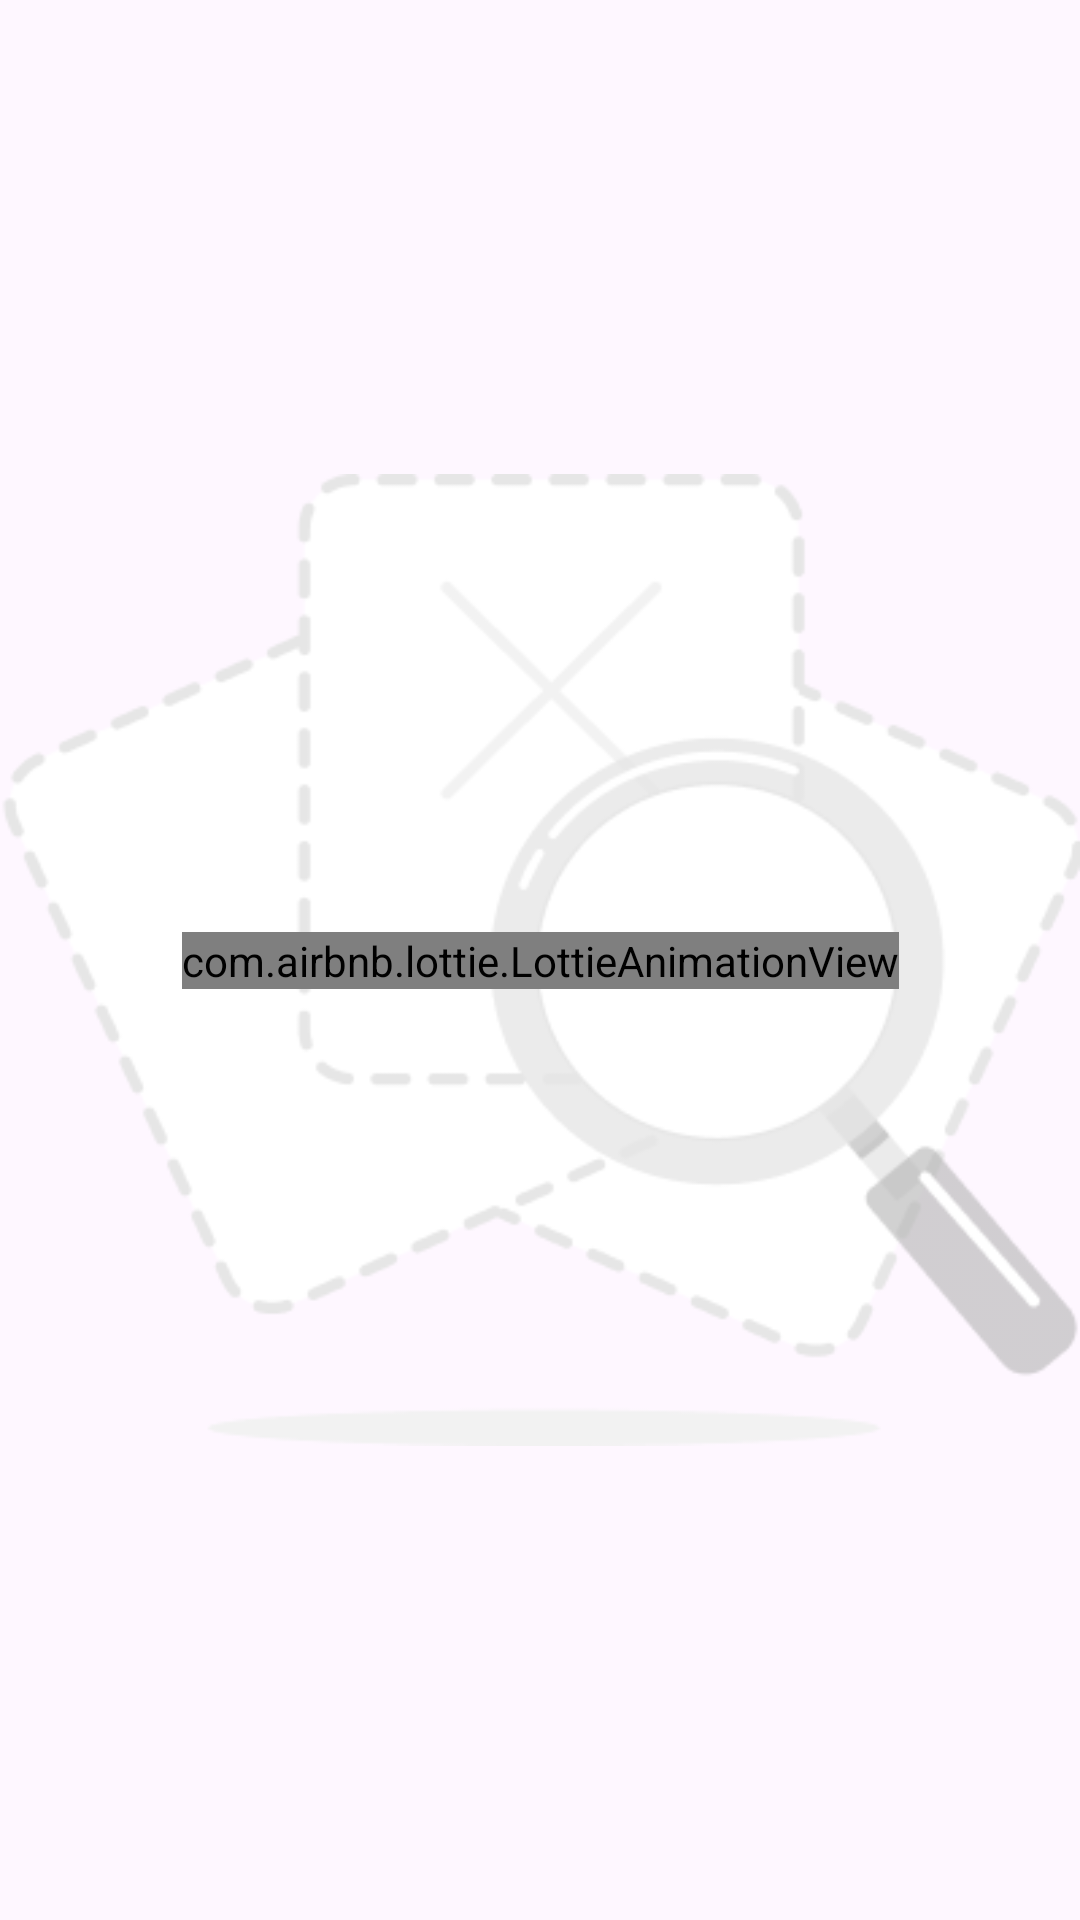

Reconstruct the res/layout file that produces this screen, plus the resources it refers to.
<!-- AndroidManifest.xml: application theme Theme.AndroidTask104 -->
<!-- res/layout/status_layout.xml -->
<?xml version="1.0" encoding="utf-8"?>
<androidx.constraintlayout.widget.ConstraintLayout xmlns:android="http://schemas.android.com/apk/res/android"
    xmlns:app="http://schemas.android.com/apk/res-auto"
    android:layout_width="match_parent"
    android:layout_height="match_parent"
    android:gravity="center"
    android:orientation="vertical">

    <androidx.appcompat.widget.AppCompatImageView
        android:id="@+id/status_icon"
        android:layout_width="wrap_content"
        android:layout_height="wrap_content"
        android:src="@drawable/ic_no_data_found_huge"
        app:layout_constraintBottom_toBottomOf="parent"
        app:layout_constraintEnd_toEndOf="parent"
        app:layout_constraintStart_toStartOf="parent"
        app:layout_constraintTop_toTopOf="parent" />

    <com.airbnb.lottie.LottieAnimationView
        android:id="@+id/progress_bar"
        android:layout_width="wrap_content"
        android:layout_height="wrap_content"
        android:visibility="visible"
        app:layout_constraintBottom_toBottomOf="@id/status_icon"
        app:layout_constraintEnd_toEndOf="@id/status_icon"
        app:layout_constraintStart_toStartOf="@id/status_icon"
        app:layout_constraintTop_toTopOf="@id/status_icon"
        app:lottie_autoPlay="true"
        app:lottie_loop="true"
        app:lottie_rawRes="@raw/common_loading" />

    <androidx.appcompat.widget.AppCompatTextView
        android:id="@+id/status_message"
        android:layout_width="wrap_content"
        android:layout_height="wrap_content"
        android:layout_marginTop="@dimen/item_margin"
        android:text="@string/no_data_found"
        android:textAlignment="center"
        android:textColor="@color/gray"
        android:textStyle="bold"
        android:visibility="invisible"
        app:layout_constraintEnd_toEndOf="@id/status_icon"
        app:layout_constraintStart_toStartOf="@id/status_icon"
        app:layout_constraintTop_toBottomOf="@id/status_icon" />

</androidx.constraintlayout.widget.ConstraintLayout>
<!-- resources referenced by this layout -->
<resources>
  <color name="gray">#C2C2C2</color>
  <dimen name="item_margin">8dp</dimen>
  <!-- drawable ic_no_data_found_huge: png bitmap (drawable, 18563 bytes) -->
  <string name="no_data_found">No data found</string>
  <style name="Theme.AndroidTask104" parent="Base.Theme.AndroidTask104" />
  <style name="Base.Theme.AndroidTask104" parent="Theme.Material3.DayNight.NoActionBar">
          
          
      </style>
</resources>
